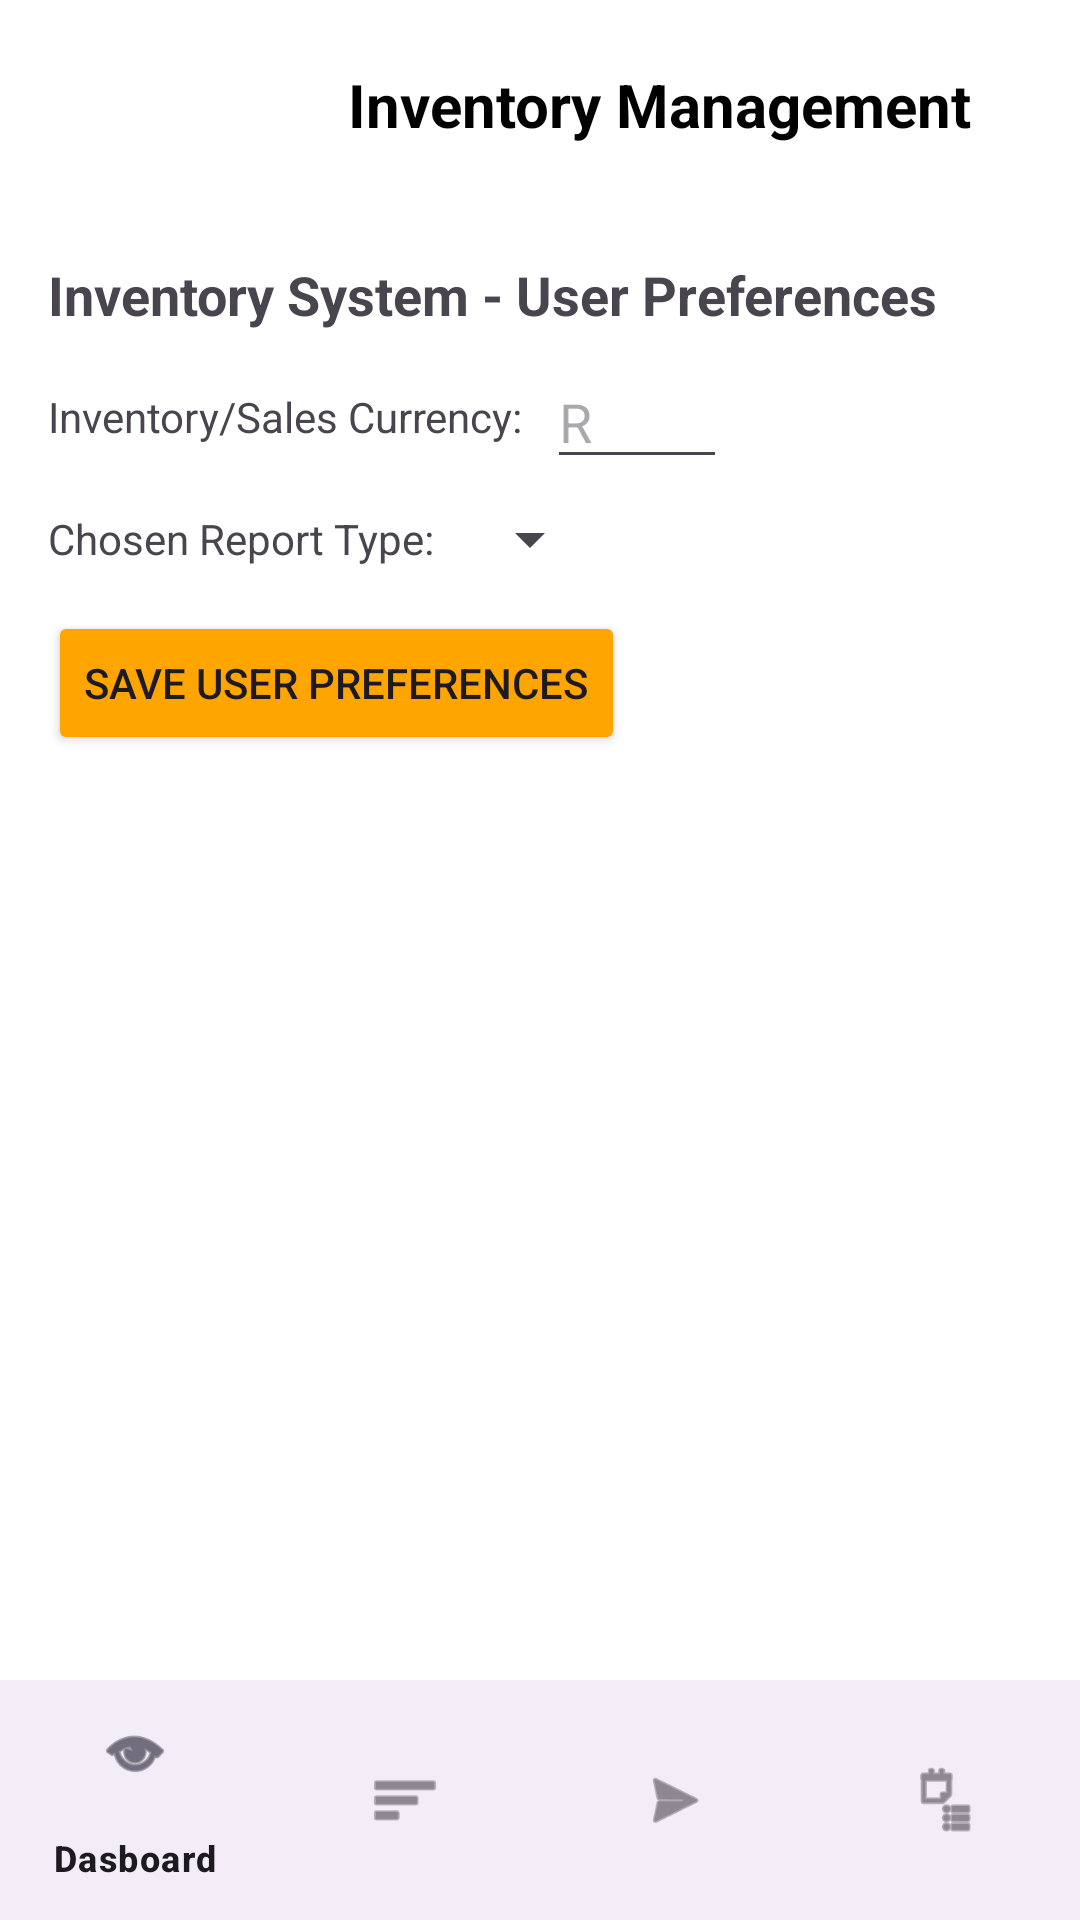

Android layout source for this screen:
<!-- AndroidManifest.xml: activity theme Theme.IMS -->
<!-- res/layout/activity_main.xml -->
<RelativeLayout xmlns:android="http://schemas.android.com/apk/res/android"
    xmlns:app="http://schemas.android.com/apk/res-auto"
    android:id="@+id/main"
    android:layout_width="match_parent"
    android:layout_height="match_parent"
    android:background="#FFFFFF">

    
    <include
        android:id="@+id/foxInventory_header_bar"
        layout="@layout/fox_header_bar"
        android:layout_width="match_parent"
        android:layout_height="wrap_content" />

    
    <LinearLayout
        android:id="@+id/userPreferences"
        android:orientation="vertical"
        android:layout_below="@id/foxInventory_header_bar"
        android:layout_margin="16dp"
        android:layout_width="match_parent"
        android:layout_height="wrap_content">

        <TextView
            android:text="Inventory System - User Preferences"
            android:textSize="18sp"
            android:textStyle="bold"
            android:layout_marginBottom="8dp"
            android:layout_width="wrap_content"
            android:layout_height="wrap_content" />

        <LinearLayout
            android:orientation="horizontal"
            android:layout_width="match_parent"
            android:layout_height="wrap_content"
            android:gravity="center_vertical">

            <TextView
                android:text="Inventory/Sales Currency:"
                android:layout_width="wrap_content"
                android:layout_height="wrap_content"
                android:layout_marginEnd="8dp" />

            <EditText
                android:id="@+id/etCurrency"
                android:layout_width="60dp"
                android:layout_height="wrap_content"
                android:hint="R"
                android:inputType="text" />
        </LinearLayout>

        <LinearLayout
            android:orientation="horizontal"
            android:layout_width="match_parent"
            android:layout_height="wrap_content"
            android:layout_marginTop="8dp"
            android:gravity="center_vertical">

            <TextView
                android:text="Chosen Report Type:"
                android:layout_width="wrap_content"
                android:layout_height="wrap_content"
                android:layout_marginEnd="8dp" />

            <Spinner
                android:id="@+id/spReportType"
                android:layout_width="wrap_content"
                android:layout_height="wrap_content" />
        </LinearLayout>

        <Button
            android:id="@+id/btnSaveUserPref"
            android:layout_width="wrap_content"
            android:layout_height="wrap_content"
            android:layout_marginTop="12dp"
            android:text="Save User Preferences"
            android:backgroundTint="@color/orange"/>
    </LinearLayout>

    
    <com.google.android.material.bottomnavigation.BottomNavigationView
        android:id="@+id/fox_bottom_nav"
        android:layout_width="match_parent"
        android:layout_height="wrap_content"
        android:layout_alignParentBottom="true"
        app:menu="@menu/bottom_nav_menu" />

</RelativeLayout>
<!-- res/layout/fox_header_bar.xml (included above) -->
<?xml version="1.0" encoding="utf-8"?>

<androidx.appcompat.widget.Toolbar xmlns:android="http://schemas.android.com/apk/res/android"
    android:id="@+id/fox_toolbar"
    android:layout_width="match_parent"
    android:layout_height="?attr/actionBarSize"
    android:background="@color/white"
    android:theme="@style/ThemeOverlay.AppCompat.Dark.ActionBar"
    android:popupTheme="@style/ThemeOverlay.AppCompat.Light">

    
    <ImageView
        android:id="@+id/ivFox_logo"
        android:layout_width="100dp"
        android:layout_height="70dp"
        android:layout_gravity="center_vertical"
        android:src="@drawable/fox_logo_inset"
        android:contentDescription="App Logo"
        android:padding="4dp"/>

    
    <TextView
        android:id="@+id/tvTitle"
        android:layout_width="wrap_content"
        android:layout_height="wrap_content"
        android:layout_gravity="center_vertical"
        android:layout_marginStart="12dp"
        android:text="Inventory Management"
        android:textColor="@android:color/black"
        android:textSize="20sp"
        android:textStyle="bold"/>
</androidx.appcompat.widget.Toolbar>
<!-- resources referenced by this layout -->
<resources>
  <color name="orange">#FFA500</color>
  <color name="white">#FFFFFFFF</color>
  <!-- drawable fox_logo_inset (drawable) -->
  <inset xmlns:android="http://schemas.android.com/apk/res/android"
      android:drawable="@drawable/logo"
      android:inset="48dp" />
  <style name="Theme.IMS" parent="Theme.Material3.DayNight.NoActionBar">
          
      </style>
</resources>
